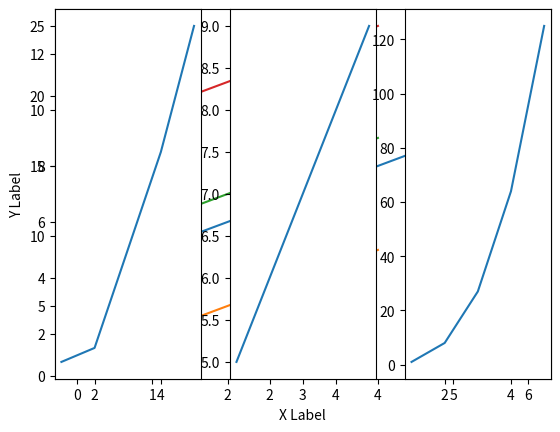

This chart was generated by the following Python code:
#!/usr/bin/env python
# coding: utf-8

# In[2]:


import numpy as np
import matplotlib.pyplot as plt


# In[6]:


#1
np.array([[1,2,3,4], [5,6,7,8],[9,10,11,12]])
    


# In[8]:


#2 and #3
xpts = np.arange(1,7)
ypts = np.arange(5, 11)
plt.plot(xpts, ypts)
plt.show()


# In[13]:


#4 
xpts = np.array([0, 1, 2, 3, 4])
ypts = np.array([1, 2, 3, 4, 5])
xpts2 = np.array([0, 1, 2, 3, 4])
ypts2 = np.array([5, 6, 7, 8, 9])
xpts3 = np.array([0, 1, 2, 3, 4])
ypts3 = np.array([9, 10, 11, 12, 13])
plt.xlabel("X Label")
plt.ylabel("Y Label")
plt.plot(xpts, ypts, xpts2, ypts2, xpts3, ypts3)
plt.show()


# In[15]:


#5
xpts = np.array([1, 2, 3, 4, 5])
ypts = np.array([1, 2, 9, 16, 25])
plt.subplot(1,3,1)
plt.plot(xpts, ypts)
xpts2 = np.array([1, 2, 3, 4, 5])
ypts2 = np.array([5, 6, 7, 8, 9])
plt.subplot(1,3,2)
plt.plot(xpts2, ypts2)
xpts3 = np.array([1, 2, 3, 4, 5])
ypts3 = np.array([1, 8, 27, 64, 125])
plt.subplot(1,3,3)
plt.plot(xpts3, ypts3)
plt.show()


# In[ ]:




